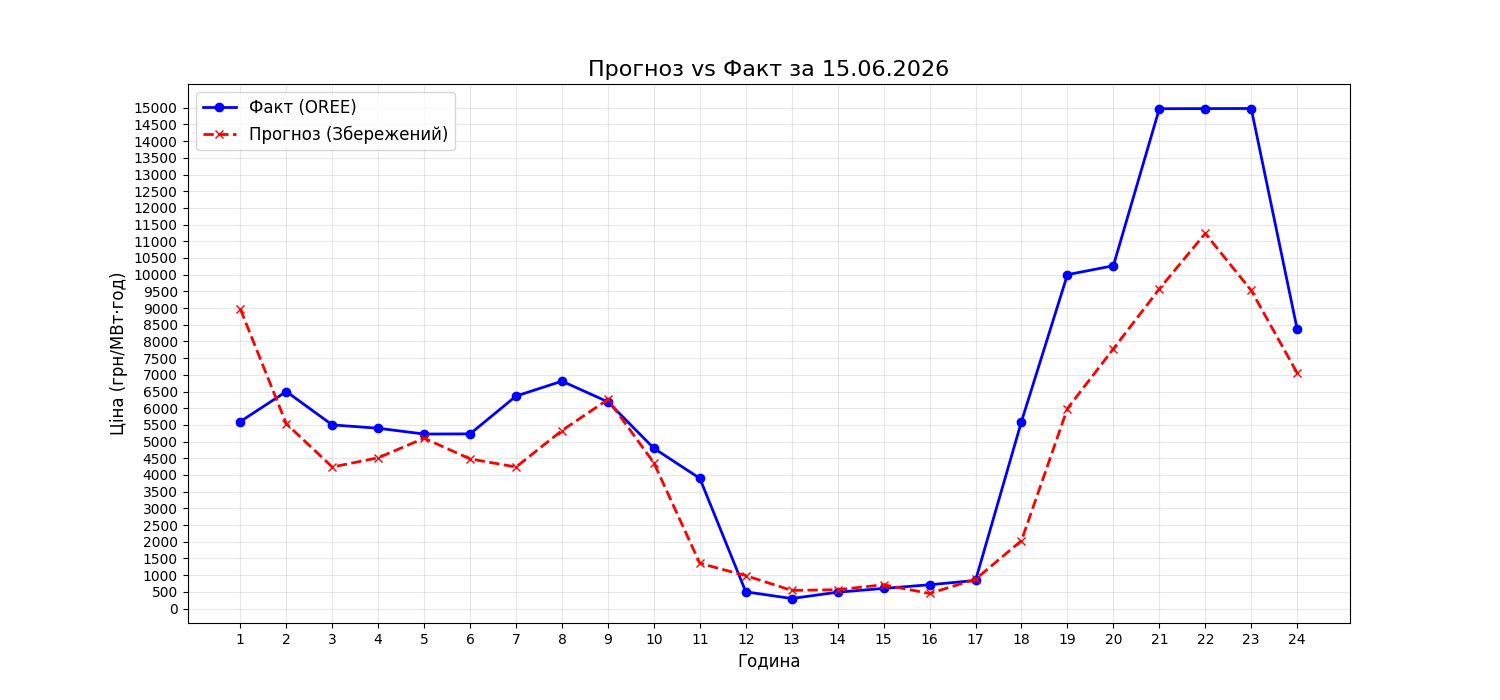

The file beside this chart, header and first rows:
Hour, Predicted_Price, Price_Cap, Actual_Price, Abs_Error, APE_pct
1, 8970, 15000, 5600, 3370, 60.18
2, 5536, 15000, 6500, 964, 14.83
3, 4239, 15000, 5500, 1261, 22.93
4, 4515, 15000, 5400, 885, 16.39
5, 5101, 15000, 5226, 124.6, 2.384
6, 4481, 15000, 5231, 749.6, 14.33
7, 4239, 15000, 6363, 2124, 33.39
8, 5332, 15000, 6810, 1478, 21.7
9, 6261, 15000, 6190, 70.89, 1.145
10, 4361, 15000, 4800, 438.5, 9.136
11, 1354, 15000, 3899, 2545, 65.26
12, 984.9, 15000, 500.0, 484.9, 96.98
13, 542.4, 15000, 300.0, 242.4, 80.78
14, 563.7, 15000, 489.0, 74.73, 15.28
15, 711.5, 15000, 602.0, 109.5, 18.19
16, 450.3, 15000, 712.0, 261.7, 36.76
17, 876.5, 15000, 841.0, 35.52, 4.223
18, 2034, 15000, 5600, 3566, 63.68
19, 5989, 15000, 10000, 4011, 40.11
20, 7779, 15000, 10267, 2488, 24.24
21, 9573, 15000, 14971, 5397, 36.05
22, 11234, 15000, 14975, 3741, 24.98
23, 9528, 15000, 14977, 5449, 36.38
24, 7056, 15000, 8369, 1313, 15.69
